Photos from the image-classification dataset "galaxies" in the GitHub repository sajeethphilip/VisualaEncoder. Its 2 classes are: non-ring galaxies, ring galaxies.

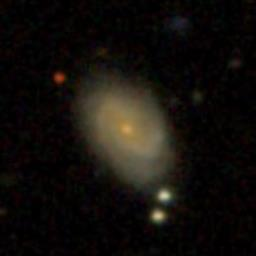
Label: non-ring galaxies

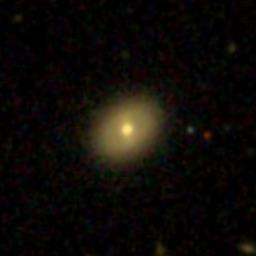
Label: non-ring galaxies

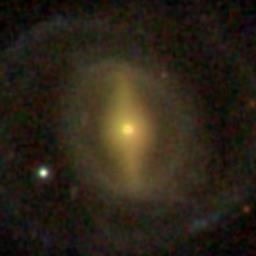
Label: ring galaxies

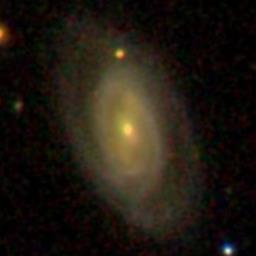
Label: ring galaxies

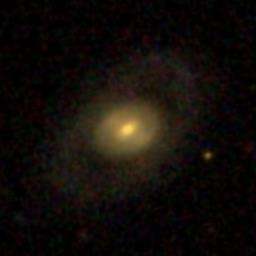
Label: ring galaxies

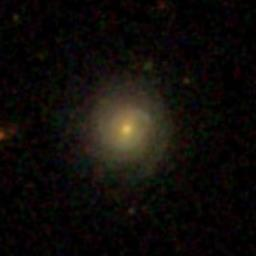
Label: non-ring galaxies
